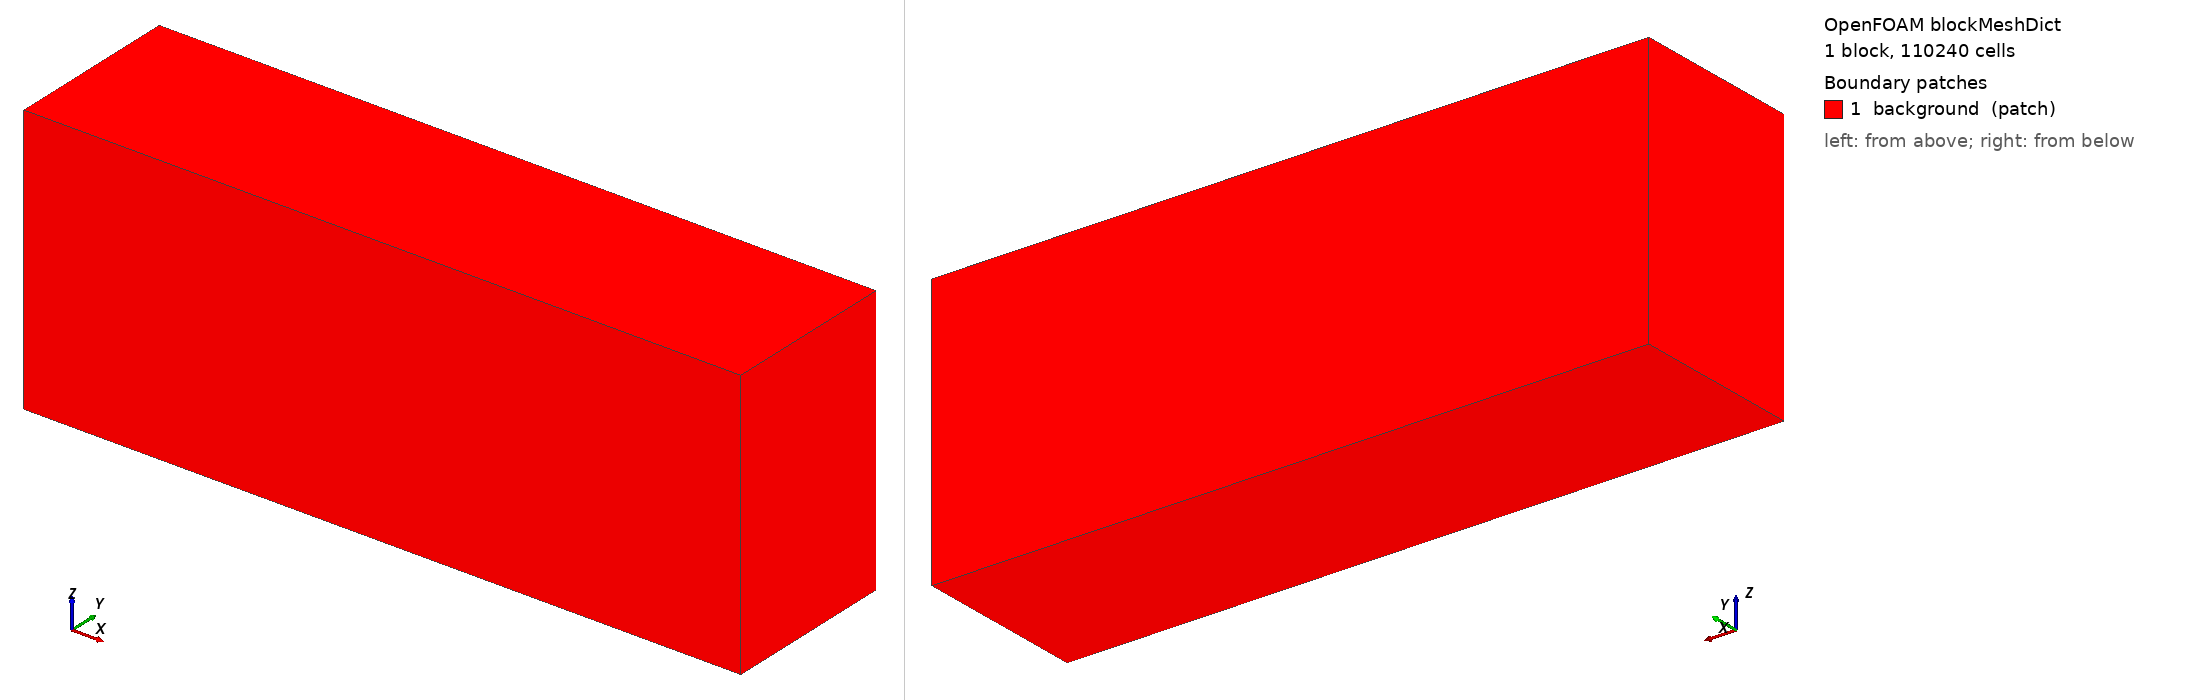

OpenFOAM case: the mesh blockMesh builds from blockMeshDict, 1 block(s), 110240 cells. Boundary patches (legend numbers): 1 background (patch). Left view from above one corner, right view from below the opposite corner. Boundary conditions: 0 field file(s) under 0/; 0 of 1 drawn patches have an entry in a shipped field file.

=== system/blockMeshDict ===
/*--------------------------------*- C++ -*----------------------------------*\
| 백제 한성기 토기가마 CFD (Last_Version)                                       |
\*---------------------------------------------------------------------------*/
FoamFile
{
    version     2.0;
    format      ascii;
    class       dictionary;
    object      blockMeshDict;
}
// * * * * * * * * * * * * * * * * * * * * * * * * * * * * * * * * * * * * * //

scale 1;

vertices
(
    (-3.1 -1.3 -0.2) (7.5 -1.3 -0.2)
    (7.5 1.3 -0.2) (-3.1 1.3 -0.2)
    (-3.1 -1.3 3.8000000000000003) (7.5 -1.3 3.8000000000000003)
    (7.5 1.3 3.8000000000000003) (-3.1 1.3 3.8000000000000003)
);

blocks ( hex (0 1 2 3 4 5 6 7) (106 26 40) simpleGrading (1 1 1) );

edges ();

boundary
(
    background
    {
        type patch;
        faces ( (0 3 2 1) (4 5 6 7) (0 1 5 4) (2 3 7 6) (0 4 7 3) (1 2 6 5) );
    }
);

mergePatchPairs ();


=== system/controlDict ===
FoamFile { version 2.0; format ascii; class dictionary; object controlDict; }

// 격자 생성 전용 (blockMesh → snappyHexMesh). 정상·비정상 케이스가 이 격자를 함께 쓴다.
// 쓰기 형식·자릿수는 투고본 격자를 만들 때와 같아야 points 가 바이트 단위로 같아진다.
application     snappyHexMesh;
startFrom       startTime;
startTime       0;
stopAt          endTime;
endTime         1;
deltaT          1;
writeControl    timeStep;
writeInterval   1;
purgeWrite      0;
writeFormat     ascii;
writePrecision  7;
writeCompression off;
timeFormat      general;
timePrecision   6;
runTimeModifiable false;
